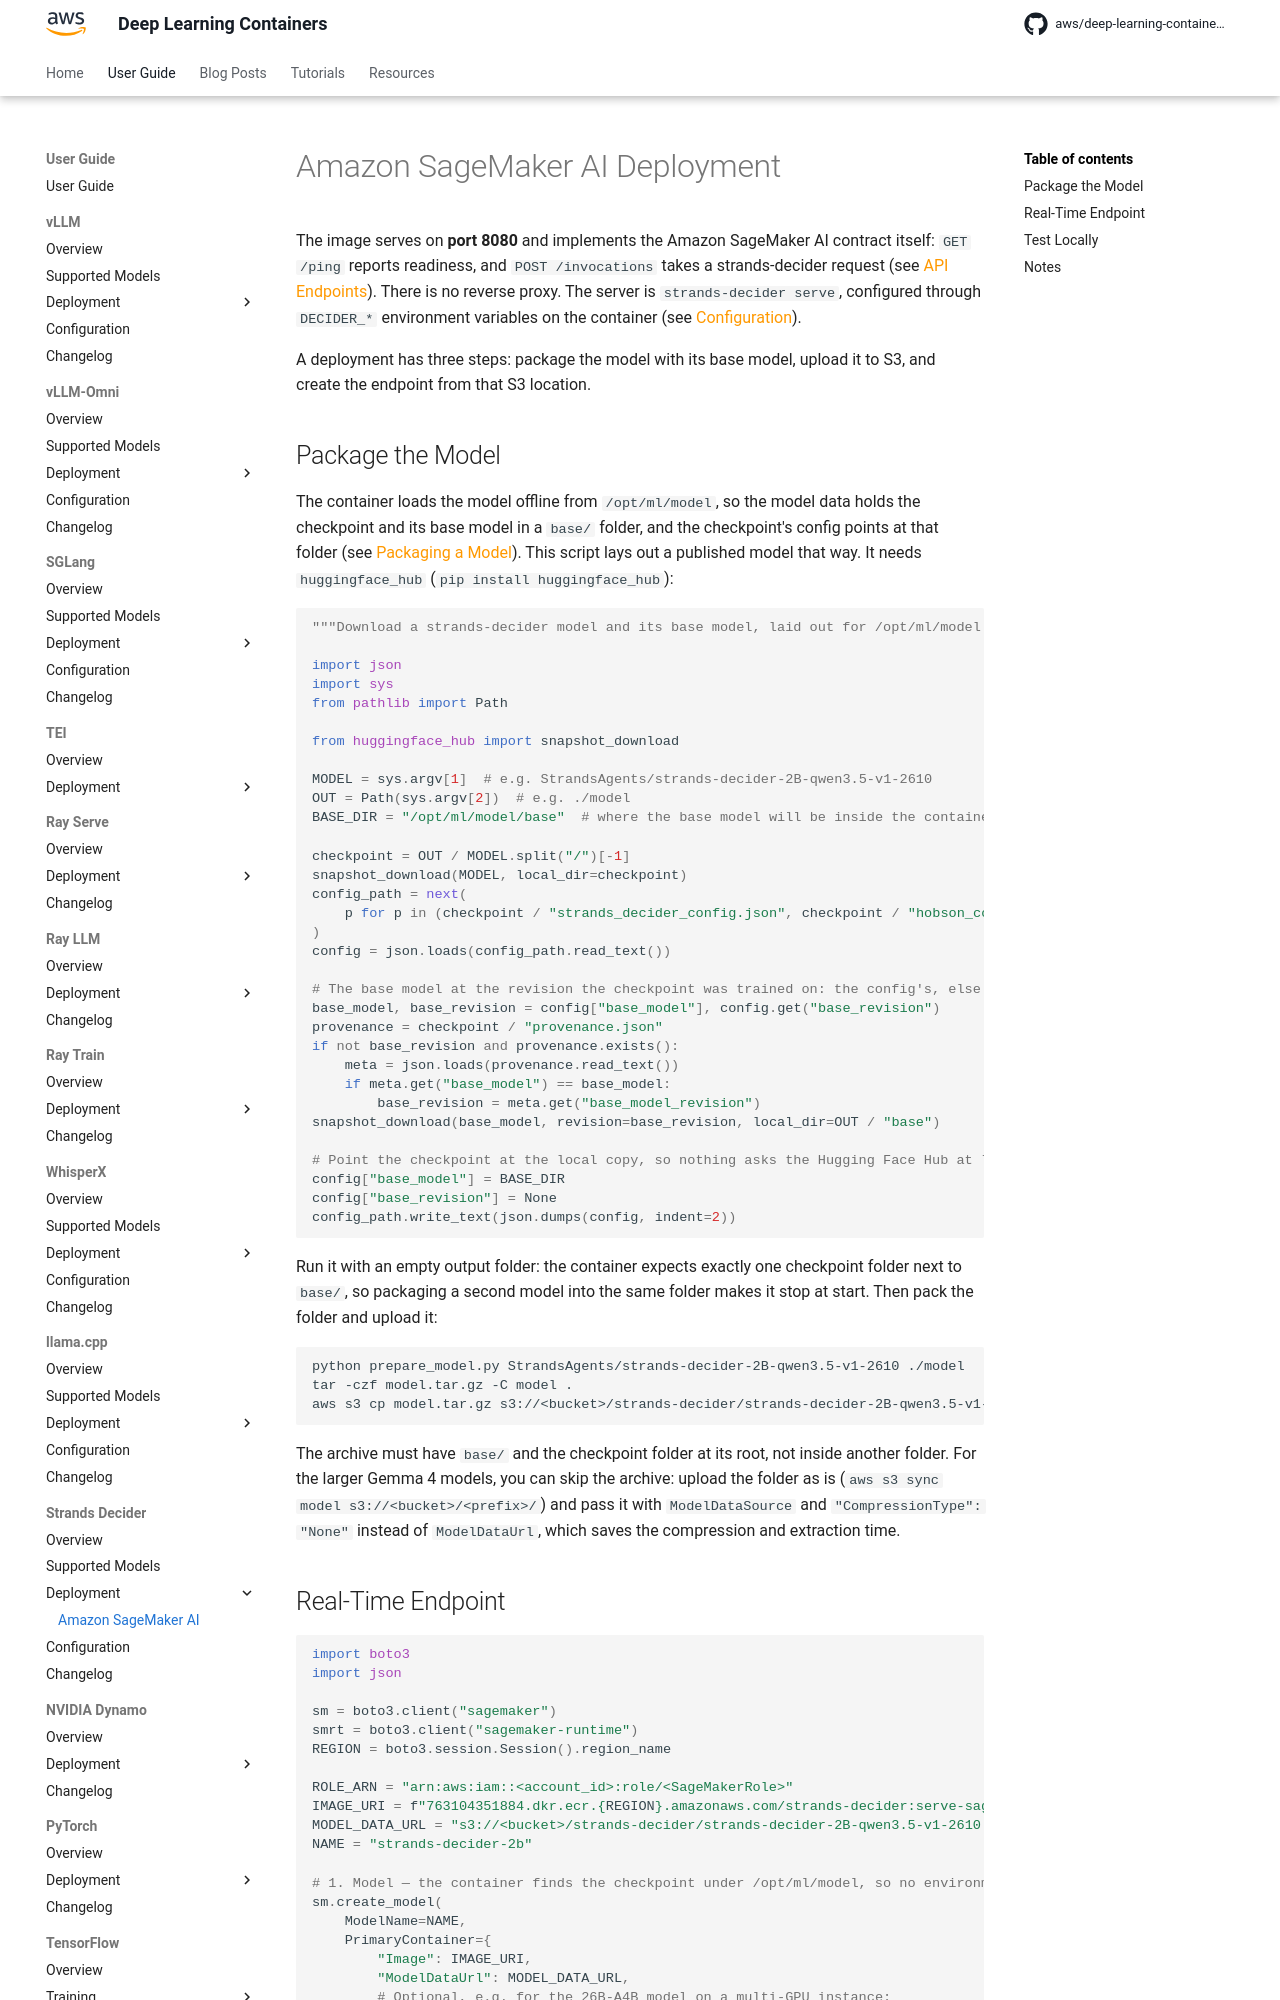

repository: aws/deep-learning-containers · page: strands-decider/deployment/sagemaker/index.html · generator: mkdocs

# Amazon SageMaker AI Deployment

The image serves on **port 8080** and implements the {{ sagemaker }} contract itself: `GET /ping` reports readiness, and `POST /invocations` takes a
strands-decider request (see [API Endpoints](../index.md#api-endpoints)). There is no reverse proxy. The server is `strands-decider serve`, configured
through `DECIDER_*` environment variables on the container (see [Configuration](../configuration.md)).

A deployment has three steps: package the model with its base model, upload it to S3, and create the endpoint from that S3 location.

## Package the Model

The container loads the model offline from `/opt/ml/model`, so the model data holds the checkpoint and its base model in a `base/` folder, and the
checkpoint's config points at that folder (see [Packaging a Model](../models/index.md#packaging-a-model)). This script lays out a published model that
way. It needs `huggingface_hub` (`pip install huggingface_hub`):

```python
"""Download a strands-decider model and its base model, laid out for /opt/ml/model."""

import json
import sys
from pathlib import Path

from huggingface_hub import snapshot_download

MODEL = sys.argv[1]  # e.g. StrandsAgents/strands-decider-2B-qwen3.5-v1-2610
OUT = Path(sys.argv[2])  # e.g. ./model
BASE_DIR = "/opt/ml/model/base"  # where the base model will be inside the container

checkpoint = OUT / MODEL.split("/")[-1]
snapshot_download(MODEL, local_dir=checkpoint)
config_path = next(
    p for p in (checkpoint / "strands_decider_config.json", checkpoint / "hobson_config.json") if p.exists()
)
config = json.loads(config_path.read_text())

# The base model at the revision the checkpoint was trained on: the config's, else provenance.json's.
base_model, base_revision = config["base_model"], config.get("base_revision")
provenance = checkpoint / "provenance.json"
if not base_revision and provenance.exists():
    meta = json.loads(provenance.read_text())
    if meta.get("base_model") == base_model:
        base_revision = meta.get("base_model_revision")
snapshot_download(base_model, revision=base_revision, local_dir=OUT / "base")

# Point the checkpoint at the local copy, so nothing asks the Hugging Face Hub at load time.
config["base_model"] = BASE_DIR
config["base_revision"] = None
config_path.write_text(json.dumps(config, indent=2))
```

Run it with an empty output folder: the container expects exactly one checkpoint folder next to `base/`, so packaging a second model into the same
folder makes it stop at start. Then pack the folder and upload it:

```bash
python prepare_model.py StrandsAgents/strands-decider-2B-qwen3.5-v1-2610 ./model
tar -czf model.tar.gz -C model .
aws s3 cp model.tar.gz s3://<bucket>/strands-decider/strands-decider-2B-qwen3.5-v1-2610.tar.gz
```

The archive must have `base/` and the checkpoint folder at its root, not inside another folder. For the larger Gemma 4 models, you can skip the
archive: upload the folder as is (`aws s3 sync model s3://<bucket>/<prefix>/`) and pass it with `ModelDataSource` and `"CompressionType": "None"`
instead of `ModelDataUrl`, which saves the compression and extraction time.
